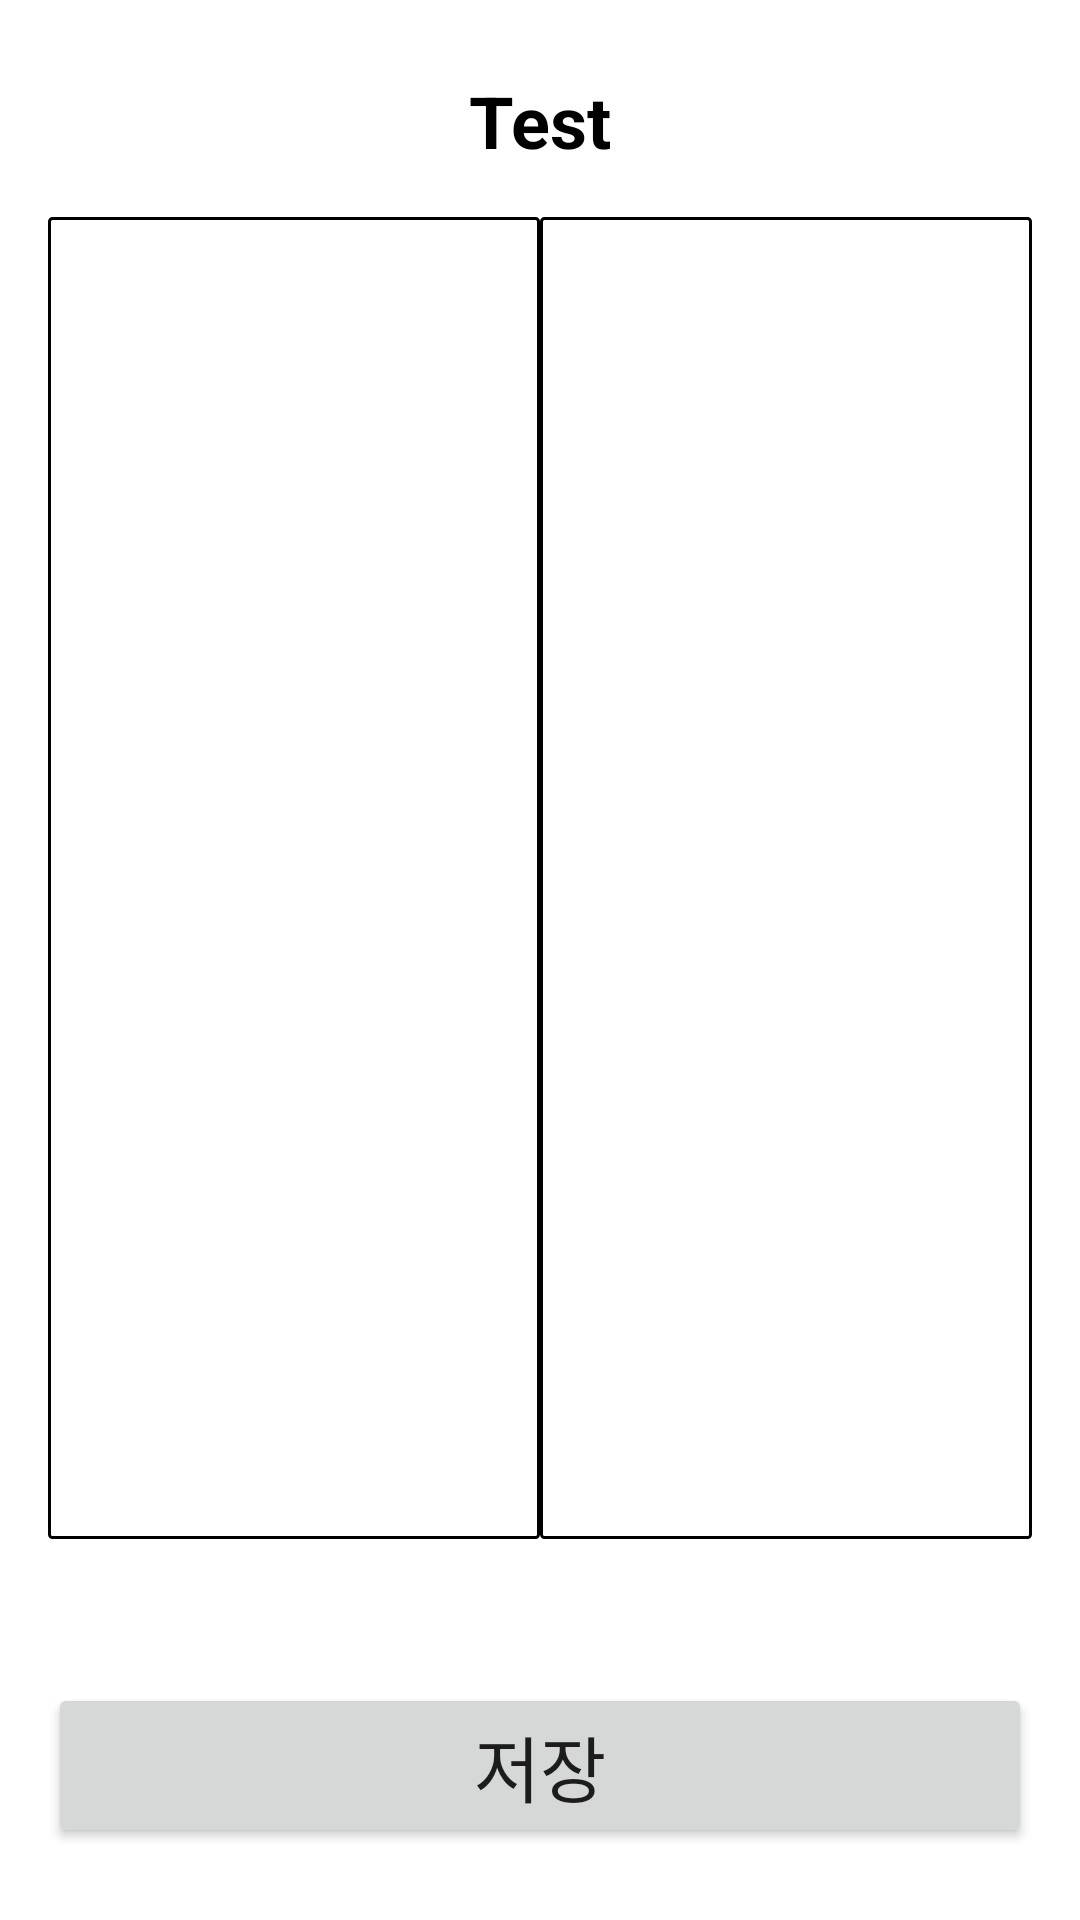

Layout XML and referenced resources for this Android screen:
<!-- AndroidManifest.xml: application theme Theme.MyAndroidLabs.NoActionBar -->
<!-- res/layout/activity_before_after.xml -->
<?xml version="1.0" encoding="utf-8"?>
<androidx.constraintlayout.widget.ConstraintLayout xmlns:android="http://schemas.android.com/apk/res/android"
    xmlns:app="http://schemas.android.com/apk/res-auto"
    xmlns:tools="http://schemas.android.com/tools"
    android:layout_width="match_parent"
    android:layout_height="match_parent"
    android:paddingHorizontal="16dp"
    android:paddingVertical="24dp"
    tools:context=".assignments.inbody.BeforeAfterActivity">

    <TextView
        android:id="@+id/tv_title"
        android:layout_width="wrap_content"
        android:layout_height="wrap_content"
        android:text="Test"
        android:textColor="@color/black"
        android:textSize="24sp"
        android:textStyle="bold"
        app:layout_constraintBottom_toTopOf="@id/cl_capture_frame"
        app:layout_constraintEnd_toEndOf="parent"
        app:layout_constraintStart_toStartOf="parent"
        app:layout_constraintTop_toTopOf="parent" />

    <androidx.constraintlayout.widget.ConstraintLayout
        android:id="@+id/cl_capture_frame"
        android:layout_width="0dp"
        android:layout_height="0dp"
        android:layout_marginTop="16dp"
        android:layout_marginBottom="48dp"
        app:layout_constraintBottom_toTopOf="@+id/bt_save"
        app:layout_constraintEnd_toEndOf="parent"
        app:layout_constraintStart_toStartOf="parent"
        app:layout_constraintTop_toBottomOf="@id/tv_title">

        <FrameLayout
            android:id="@+id/fl_before_container"
            android:layout_width="0dp"
            android:layout_height="0dp"
            android:background="@drawable/bg_before_after_container"
            app:layout_constraintBottom_toBottomOf="parent"
            app:layout_constraintEnd_toStartOf="@id/fl_after_container"
            app:layout_constraintStart_toStartOf="parent"
            app:layout_constraintTop_toTopOf="parent" />


        <FrameLayout
            android:id="@+id/fl_after_container"
            android:layout_width="0dp"
            android:layout_height="0dp"
            android:background="@drawable/bg_before_after_container"
            app:layout_constraintBottom_toBottomOf="@id/fl_before_container"
            app:layout_constraintEnd_toEndOf="parent"
            app:layout_constraintStart_toEndOf="@id/fl_before_container"
            app:layout_constraintTop_toTopOf="@id/fl_before_container" />

    </androidx.constraintlayout.widget.ConstraintLayout>


    <androidx.appcompat.widget.AppCompatButton
        android:id="@+id/bt_save"
        android:layout_width="0dp"
        android:layout_height="wrap_content"
        android:text="저장"
        android:textSize="24sp"
        app:layout_constraintBottom_toBottomOf="parent"
        app:layout_constraintEnd_toEndOf="parent"
        app:layout_constraintStart_toStartOf="parent"
        app:layout_constraintTop_toBottomOf="@id/cl_capture_frame" />


</androidx.constraintlayout.widget.ConstraintLayout>
<!-- resources referenced by this layout -->
<resources>
  <!-- drawable bg_before_after_container (drawable) -->
  <?xml version="1.0" encoding="utf-8"?>
  <shape android:shape="rectangle"
      xmlns:android="http://schemas.android.com/apk/res/android">
  
      <corners android:radius="1dp"/>
  
      <stroke android:color="@color/black" android:width="1dp" />
  
  </shape>
  <style name="Theme.MyAndroidLabs.NoActionBar">
          <item name="windowActionBar">false</item>
          <item name="windowNoTitle">true</item>
      </style>
  <!-- not gathered from this repository: default colours our renderer supplied (Android Studio template values) -->
  <color name="black">#FF000000</color>
</resources>
